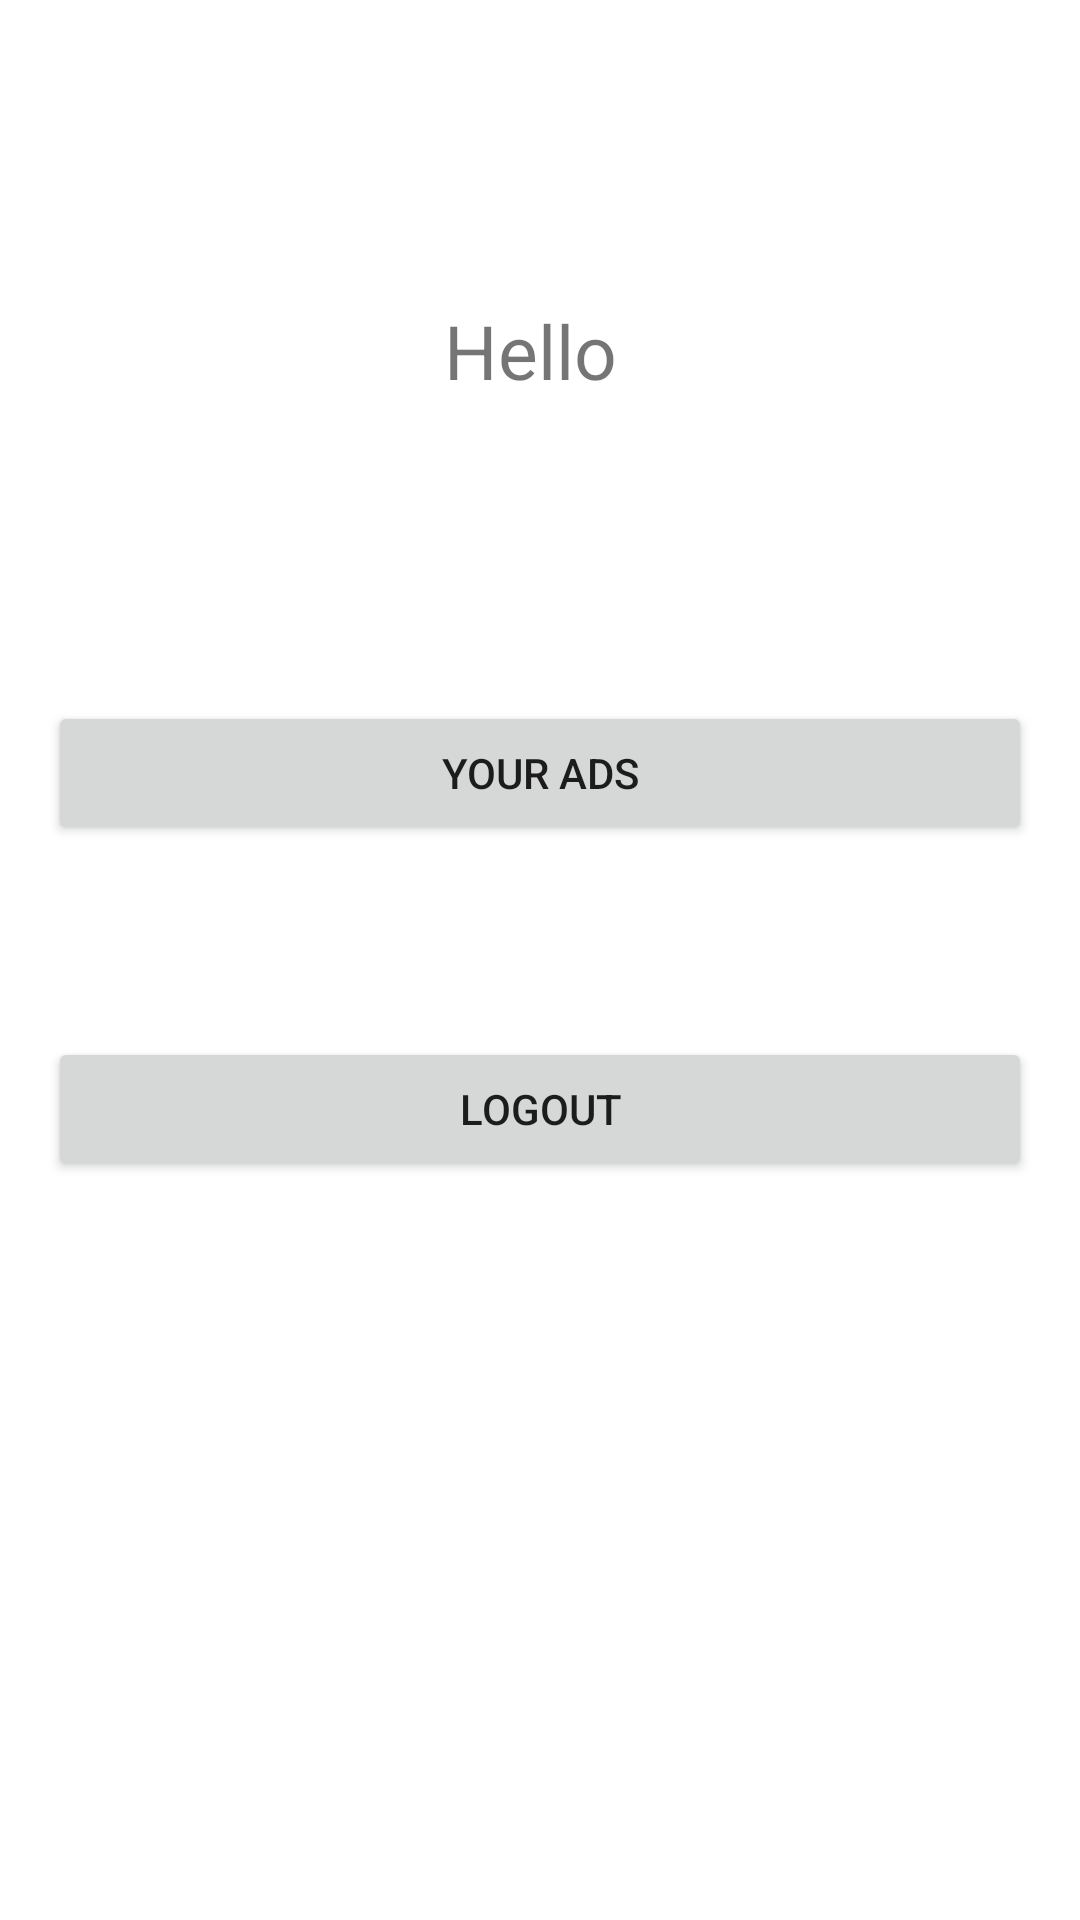

The Android layout XML behind this screen, and the referenced resources:
<!-- AndroidManifest.xml: application theme Theme.AutoMarket -->
<!-- res/layout/activity_profile.xml -->
<?xml version="1.0" encoding="utf-8"?>
<androidx.constraintlayout.widget.ConstraintLayout xmlns:android="http://schemas.android.com/apk/res/android"
    xmlns:app="http://schemas.android.com/apk/res-auto"
    xmlns:tools="http://schemas.android.com/tools"
    android:layout_width="match_parent"
    android:layout_height="match_parent"
    tools:context=".ProfileActivity">

    <LinearLayout
        android:layout_width="0dp"
        android:layout_height="0dp"
        android:layout_marginStart="16dp"
        android:layout_marginEnd="16dp"
        android:orientation="vertical"
        app:layout_constraintBottom_toBottomOf="parent"
        app:layout_constraintEnd_toEndOf="parent"
        app:layout_constraintStart_toStartOf="parent"
        app:layout_constraintTop_toTopOf="parent">

        <TextView
            android:id="@+id/profile_message"
            android:layout_width="match_parent"
            android:layout_height="wrap_content"
            android:layout_marginTop="100dp"
            android:gravity="center"
            android:text="@string/message_welcome"
            android:textSize="25sp" />

        <Button
            android:id="@+id/button_ads"
            android:layout_width="match_parent"
            android:layout_height="wrap_content"
            android:layout_marginTop="100dp"
            android:text="@string/button_your_ads" />

        <Button
            android:id="@+id/button_logout"
            android:layout_width="match_parent"
            android:layout_height="wrap_content"
            android:layout_marginTop="64dp"
            android:text="@string/button_logout" />

    </LinearLayout>

</androidx.constraintlayout.widget.ConstraintLayout>
<!-- resources referenced by this layout -->
<resources>
  <string name="button_logout">Logout</string>
  <string name="button_your_ads">Your ADS</string>
  <string name="message_welcome">Hello\ </string>
  <style name="Theme.AutoMarket" parent="Theme.MaterialComponents.DayNight.DarkActionBar">
          
          <item name="colorPrimary">@color/purple_500</item>
          <item name="colorPrimaryVariant">@color/purple_700</item>
          <item name="colorOnPrimary">@color/white</item>
          
          <item name="colorSecondary">@color/teal_200</item>
          <item name="colorSecondaryVariant">@color/teal_700</item>
          <item name="colorOnSecondary">@color/black</item>
          
          <item name="android:statusBarColor" tools:targetApi="l">?attr/colorPrimaryVariant</item>
          
      </style>
  <color name="purple_500">#FF6200EE</color>
  <color name="purple_700">#FF3700B3</color>
  <color name="white">#FFFFFFFF</color>
  <color name="teal_200">#FF03DAC5</color>
  <color name="teal_700">#FF018786</color>
  <color name="black">#FF000000</color>
</resources>
